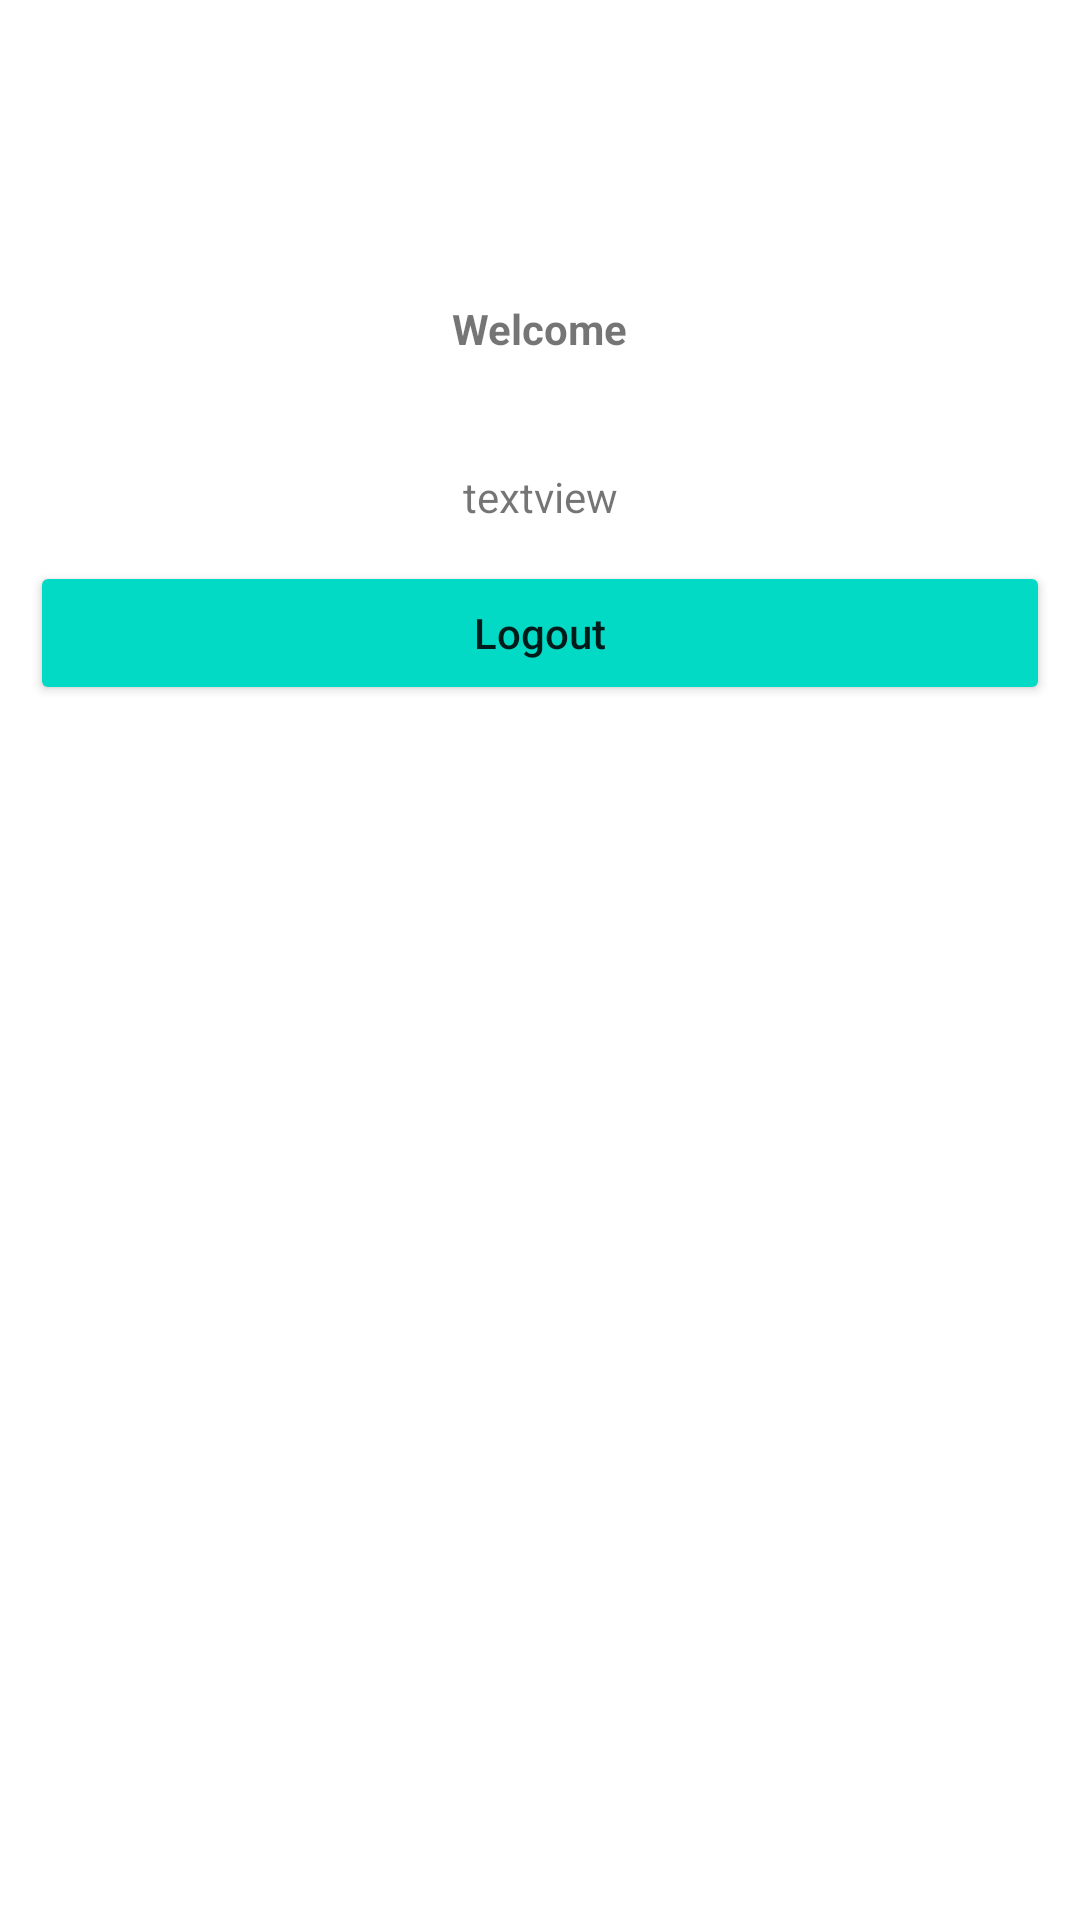

Reconstruct the res/layout file that produces this screen, plus the resources it refers to.
<!-- AndroidManifest.xml: application theme Theme.Shared_preferences_three -->
<!-- res/layout/activity_homepage.xml -->
<?xml version="1.0" encoding="utf-8"?>
<androidx.constraintlayout.widget.ConstraintLayout xmlns:android="http://schemas.android.com/apk/res/android"
    xmlns:app="http://schemas.android.com/apk/res-auto"
    xmlns:tools="http://schemas.android.com/tools"
    android:layout_width="match_parent"
    android:layout_height="match_parent"
    tools:context=".homepage">

    <TextView
        android:id="@+id/username_homepage"
        android:layout_width="match_parent"
        android:layout_height="wrap_content"
        android:gravity="center_horizontal"
        android:padding="12dp"
        android:text="textview"
        android:layout_marginTop="25dp"
        app:layout_constraintEnd_toEndOf="parent"
        app:layout_constraintHorizontal_bias="0.498"
        app:layout_constraintStart_toStartOf="parent"
        app:layout_constraintTop_toBottomOf="@+id/textView" />

    <Button
        android:id="@+id/logout_btn"
        android:layout_width="match_parent"
        android:layout_height="wrap_content"
        android:text="Logout"
        android:textAllCaps="false"
        android:layout_marginStart="10dp"
        android:layout_marginEnd="10dp"
        android:backgroundTint="@color/teal_200"
        app:layout_constraintEnd_toEndOf="parent"
        app:layout_constraintStart_toStartOf="parent"
        app:layout_constraintTop_toBottomOf="@+id/username_homepage" />

    <TextView
        android:id="@+id/textView"
        android:layout_width="wrap_content"
        android:layout_height="wrap_content"
        android:text="Welcome"
        android:textSize="14sp"
        android:textStyle="bold"
        android:layout_marginTop="100dp"
        app:layout_constraintEnd_toEndOf="parent"
        app:layout_constraintStart_toStartOf="parent"
        app:layout_constraintTop_toTopOf="parent" />
</androidx.constraintlayout.widget.ConstraintLayout>
<!-- resources referenced by this layout -->
<resources>
  <style name="Theme.Shared_preferences_three" parent="Theme.MaterialComponents.DayNight.DarkActionBar">
          
          <item name="colorPrimary">@color/purple_500</item>
          <item name="colorPrimaryVariant">@color/purple_700</item>
          <item name="colorOnPrimary">@color/white</item>
          
          <item name="colorSecondary">@color/teal_200</item>
          <item name="colorSecondaryVariant">@color/teal_700</item>
          <item name="colorOnSecondary">@color/black</item>
          
          <item name="android:statusBarColor" tools:targetApi="l">?attr/colorPrimaryVariant</item>
          
      </style>
  <!-- not gathered from this repository: default colours our renderer supplied (Android Studio template values) -->
  <color name="purple_500">#FF6200EE</color>
  <color name="purple_700">#FF3700B3</color>
  <color name="teal_200">#FF03DAC5</color>
  <color name="teal_700">#FF018786</color>
  <color name="black">#FF000000</color>
  <color name="white">#FFFFFFFF</color>
</resources>
